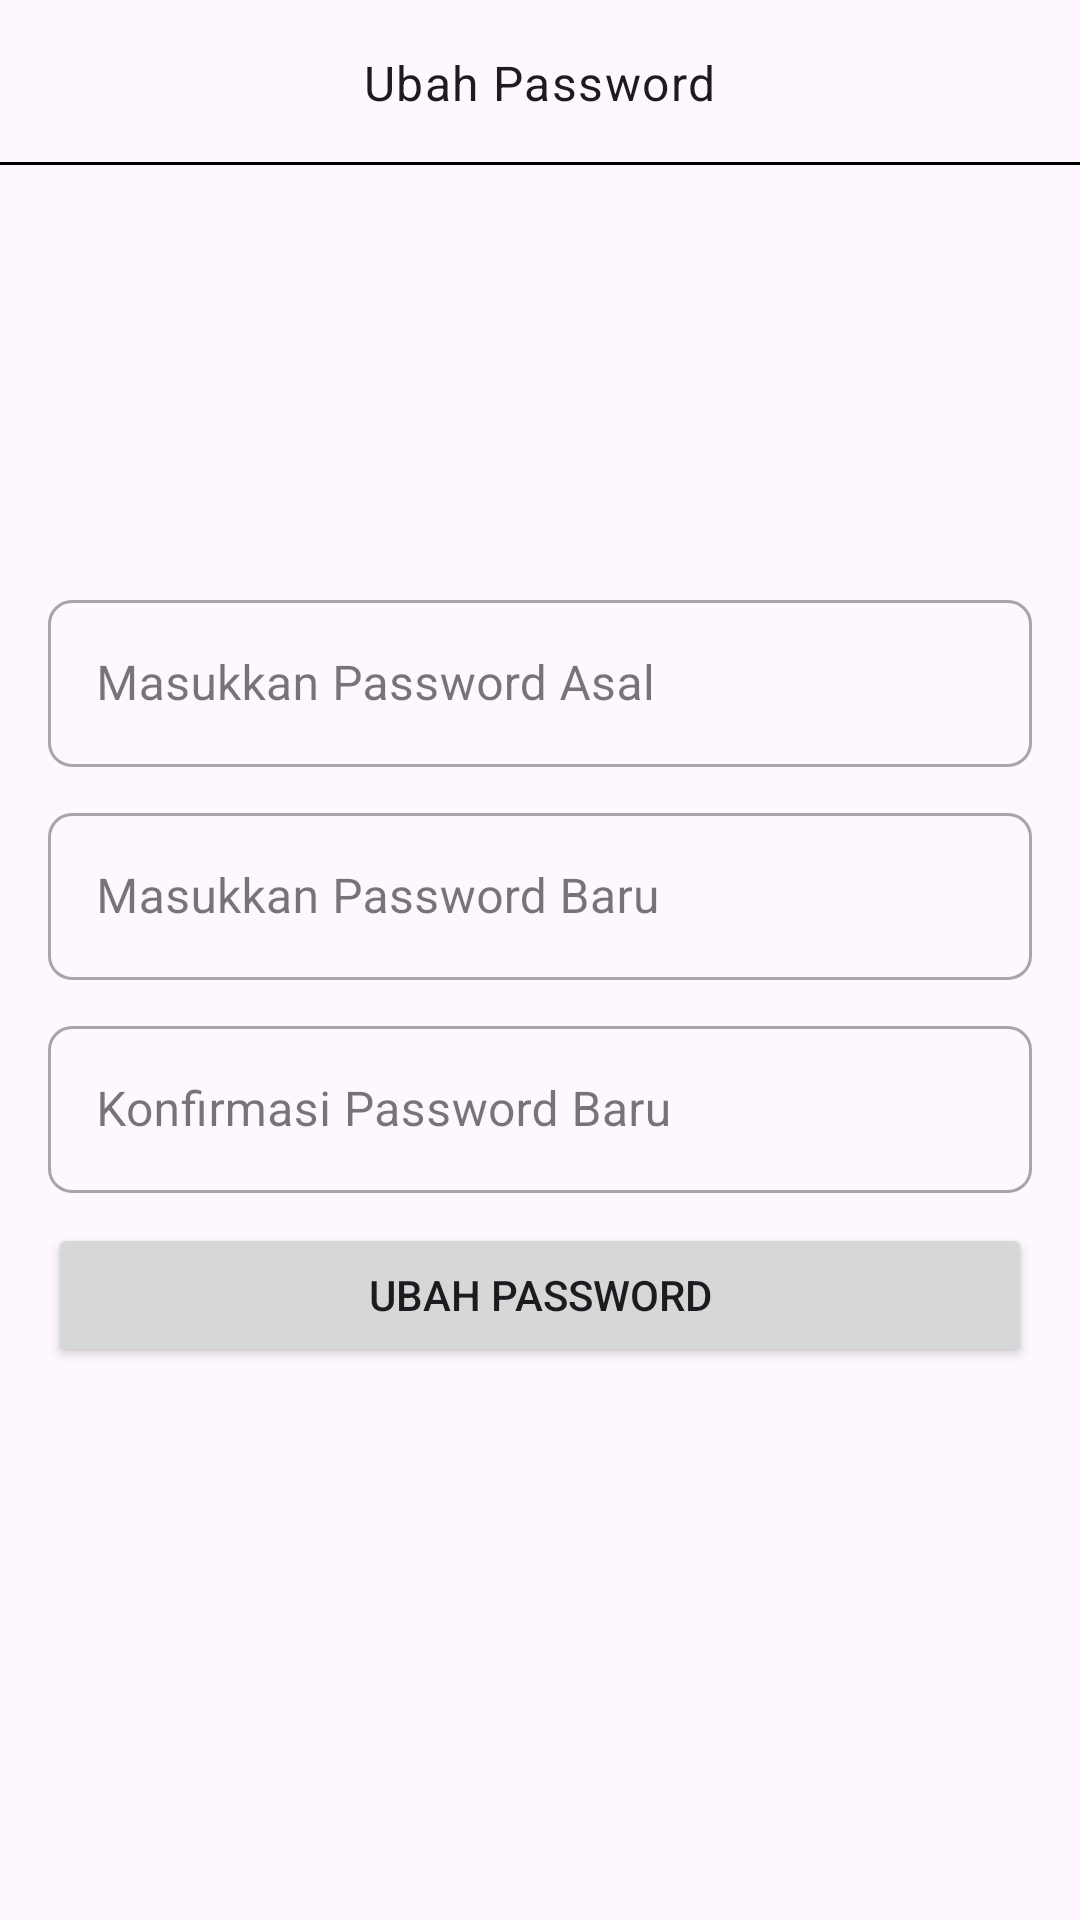

Produce the Android XML layout that renders to this screen, including the resource entries it uses.
<!-- AndroidManifest.xml: application theme Default -->
<!-- res/layout/activity_ubah_password.xml -->
<?xml version="1.0" encoding="utf-8"?>
<androidx.constraintlayout.widget.ConstraintLayout xmlns:android="http://schemas.android.com/apk/res/android"
    xmlns:app="http://schemas.android.com/apk/res-auto"
    xmlns:tools="http://schemas.android.com/tools"
    android:id="@+id/main"
    android:layout_width="match_parent"
    android:layout_height="match_parent"
    tools:context=".UbahPassword">

    <RelativeLayout
        android:id="@+id/toolbarRl"
        android:layout_width="match_parent"
        tools:ignore="MissingConstraints" android:layout_height="55dp">

        
        <ImageView
            android:id="@+id/btnBack"
            android:layout_width="wrap_content"
            android:layout_height="wrap_content"
            android:src="@drawable/btn_back"
            android:layout_centerVertical="true"/>

        
        <TextView
            android:id="@+id/toolbarTitleTv"
            style="@style/TextAppearance.MaterialComponents.Body1"
            android:layout_width="wrap_content"
            android:layout_height="wrap_content"
            android:layout_centerInParent="true"
            android:text="Ubah Password"
            tools:ignore="HardcodedText" />

        
        <View
            android:layout_below="@+id/toolbarRl"
            android:layout_width="match_parent"
            android:layout_height="1dp"
            android:background="@color/black"
            android:layout_alignParentBottom="true"
            tools:ignore="NotSibling" />
    </RelativeLayout>

    <LinearLayout
        android:id="@+id/formContainer"
        android:orientation="vertical"
        android:padding="16dp"
        android:layout_width="0dp"
        android:layout_height="wrap_content"
        android:background="@android:color/transparent"
        app:layout_constraintTop_toTopOf="parent"
        app:layout_constraintBottom_toBottomOf="parent"
        app:layout_constraintStart_toStartOf="parent"
        app:layout_constraintEnd_toEndOf="parent"
        android:gravity="center_horizontal">

        <com.google.android.material.textfield.TextInputLayout
            style="@style/Widget.MaterialComponents.TextInputLayout.OutlinedBox"
            android:layout_width="match_parent"
            android:layout_height="wrap_content"
            android:layout_marginTop="10dp"
            app:boxCornerRadiusBottomEnd="8dp"
            app:boxCornerRadiusBottomStart="8dp"
            app:boxCornerRadiusTopEnd="8dp"
            app:boxCornerRadiusTopStart="8dp"
            tools:ignore="TouchTargetSizeCheck">
            <EditText
                android:id="@+id/currentPassword"
                android:inputType="textPassword"
                android:layout_width="match_parent"
                android:layout_height="wrap_content"
                android:hint="Masukkan Password Asal"
                tools:ignore="HardcodedText,TouchTargetSizeCheck"/>
        </com.google.android.material.textfield.TextInputLayout>

        <com.google.android.material.textfield.TextInputLayout
            style="@style/Widget.MaterialComponents.TextInputLayout.OutlinedBox"
            android:layout_width="match_parent"
            android:layout_height="wrap_content"
            android:layout_marginTop="10dp"
            app:boxCornerRadiusBottomEnd="8dp"
            app:boxCornerRadiusBottomStart="8dp"
            app:boxCornerRadiusTopEnd="8dp"
            app:boxCornerRadiusTopStart="8dp"
            tools:ignore="TouchTargetSizeCheck">
            <EditText
                android:id="@+id/newPassword"
                android:inputType="textPassword"
                android:layout_width="match_parent"
                android:layout_height="wrap_content"
                android:hint="Masukkan Password Baru"
                tools:ignore="HardcodedText,TouchTargetSizeCheck"/>
        </com.google.android.material.textfield.TextInputLayout>

        <com.google.android.material.textfield.TextInputLayout
            style="@style/Widget.MaterialComponents.TextInputLayout.OutlinedBox"
            android:layout_width="match_parent"
            android:layout_height="wrap_content"
            android:layout_marginTop="10dp"
            app:boxCornerRadiusBottomEnd="8dp"
            app:boxCornerRadiusBottomStart="8dp"
            app:boxCornerRadiusTopEnd="8dp"
            app:boxCornerRadiusTopStart="8dp"
            tools:ignore="TouchTargetSizeCheck">
            <EditText
                android:id="@+id/confirmPassword"
                android:inputType="textPassword"
                android:layout_width="match_parent"
                android:layout_height="wrap_content"
                android:hint="Konfirmasi Password Baru"
                tools:ignore="HardcodedText,TouchTargetSizeCheck"/>
        </com.google.android.material.textfield.TextInputLayout>

        <Button
            android:id="@+id/changePasswordBtn"
            android:layout_marginTop="10sp"
            android:text="Ubah Password"
            android:layout_width="match_parent"
            android:layout_height="wrap_content" />

    </LinearLayout>

</androidx.constraintlayout.widget.ConstraintLayout>
<!-- resources referenced by this layout -->
<resources>
  <color name="black">#FF000000</color>
  <style name="Default" parent="AppTheme" />
  <style name="AppTheme" parent="Theme.Material3.Light.NoActionBar">
      </style>
</resources>
